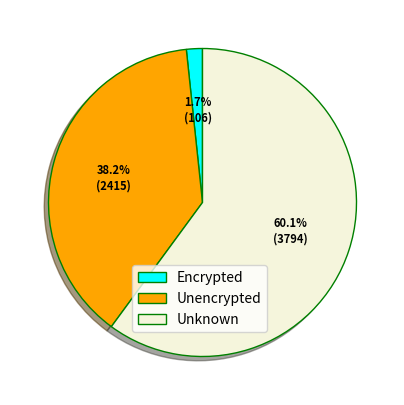

Write the Python code that produced this figure. (Note: this script raises an exception after producing the figure.)
import numpy as np
import matplotlib.pyplot as plt

# Data
labels = ['Encrypted', 'Unencrypted', 'Unknown']
sizes = [106, 2415, 3794]
colors = ['cyan', 'orange', 'beige']
wp = {'linewidth': 1, 'edgecolor': "green"}

def func(pct, allvalues):
    absolute = round(pct / 100. * np.sum(allvalues))
    return "{:.1f}%\n({:d})".format(pct, absolute)

# Plot
fig, ax = plt.subplots(figsize=(5, 5))
wedges, _, autotexts = ax.pie(
    sizes,
    autopct=lambda pct: func(pct, sizes),
    colors=colors,
    startangle=90,
    wedgeprops=wp,
    textprops={'color': "black"},
    shadow=True
)

ax.set_aspect('equal')  # Keep pie circular

# Legend
ax.legend(
    wedges, labels,
    #title="Traffic Type",
    loc="center left",
    bbox_to_anchor=(0.3, 0,5,  0.5)
)

# Text style
plt.setp(autotexts, size=8, weight="bold")

# Save at high resolution without borders
plt.savefig("./figures/pie_chart_high_quality.png", bbox_inches='tight', pad_inches=0, dpi=600)
plt.show()
